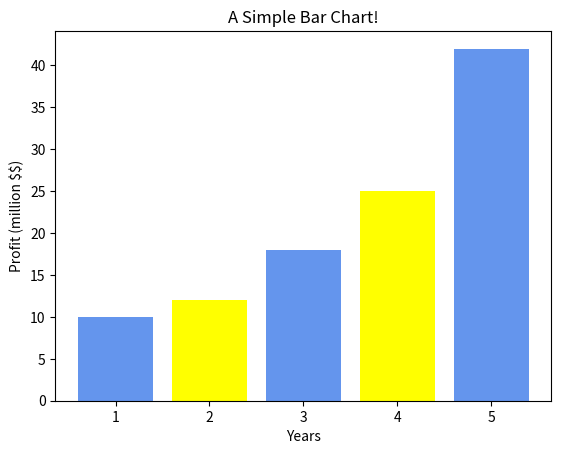

Recreate this plot in Python.
import matplotlib.pyplot as plt 

# x-coordinates of left sides of bars 
years = [1989, 1990, 1991, 1992, 1993] 

# heights of bars 
height = [10, 12, 18, 25, 42] 

# labels for bars. If this option is omitted, the categorical values of the bars will be treated as the labels for the x-axis
t_label = ['1', '2', '3', '4', '5'] 

# plotting a bar chart 
#plt.bar(years, height, width =0.8, color = ['cornflowerblue', 'yellow']) 
plt.bar(years, height, tick_label=t_label, width =0.8, color = ['cornflowerblue', 'yellow']) 

# Naming the x-axis 
plt.xlabel('Years') 

# Naming the y-axis 
plt.ylabel('Profit (million \$\$)') 

# plot title 
plt.title('A Simple Bar Chart!') 

# function to show the plot 
plt.show() 
